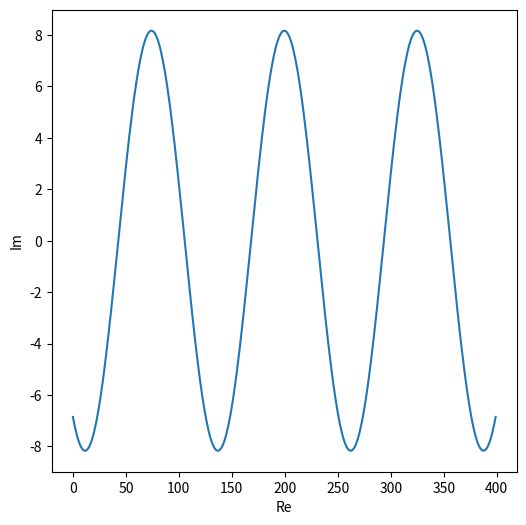

Reproduce this figure in Python.
#!/usr/bin/env python3
# -*- coding: utf-8 -*-
"""
Created on Tue Jan 21 10:17:48 2025

@author: auttieeehill
"""
import numpy as np
import matplotlib.pyplot as plt
#%% Part 1: Algebra of Complex Numbers
z=2+4j
print(z)
y=4.3-9.2j
x=z+y
print (round(x.real))
print (round(x.imag))

r, theta = abs(x), np.angle(x)
print (r, theta)
x_exp = r * np.exp(1j * theta)
print("Exponential form of z:", x_exp)
#%% Part 4: Plotting in the Complex Plane
xaxis = np.linspace(-10, 10, 400)
xexp = r * np.exp(1j * xaxis)
plt.figure(figsize=(6, 6))
plt.plot(xexp)


plt.xlabel("Re")
plt.ylabel("Im")
plt.show()